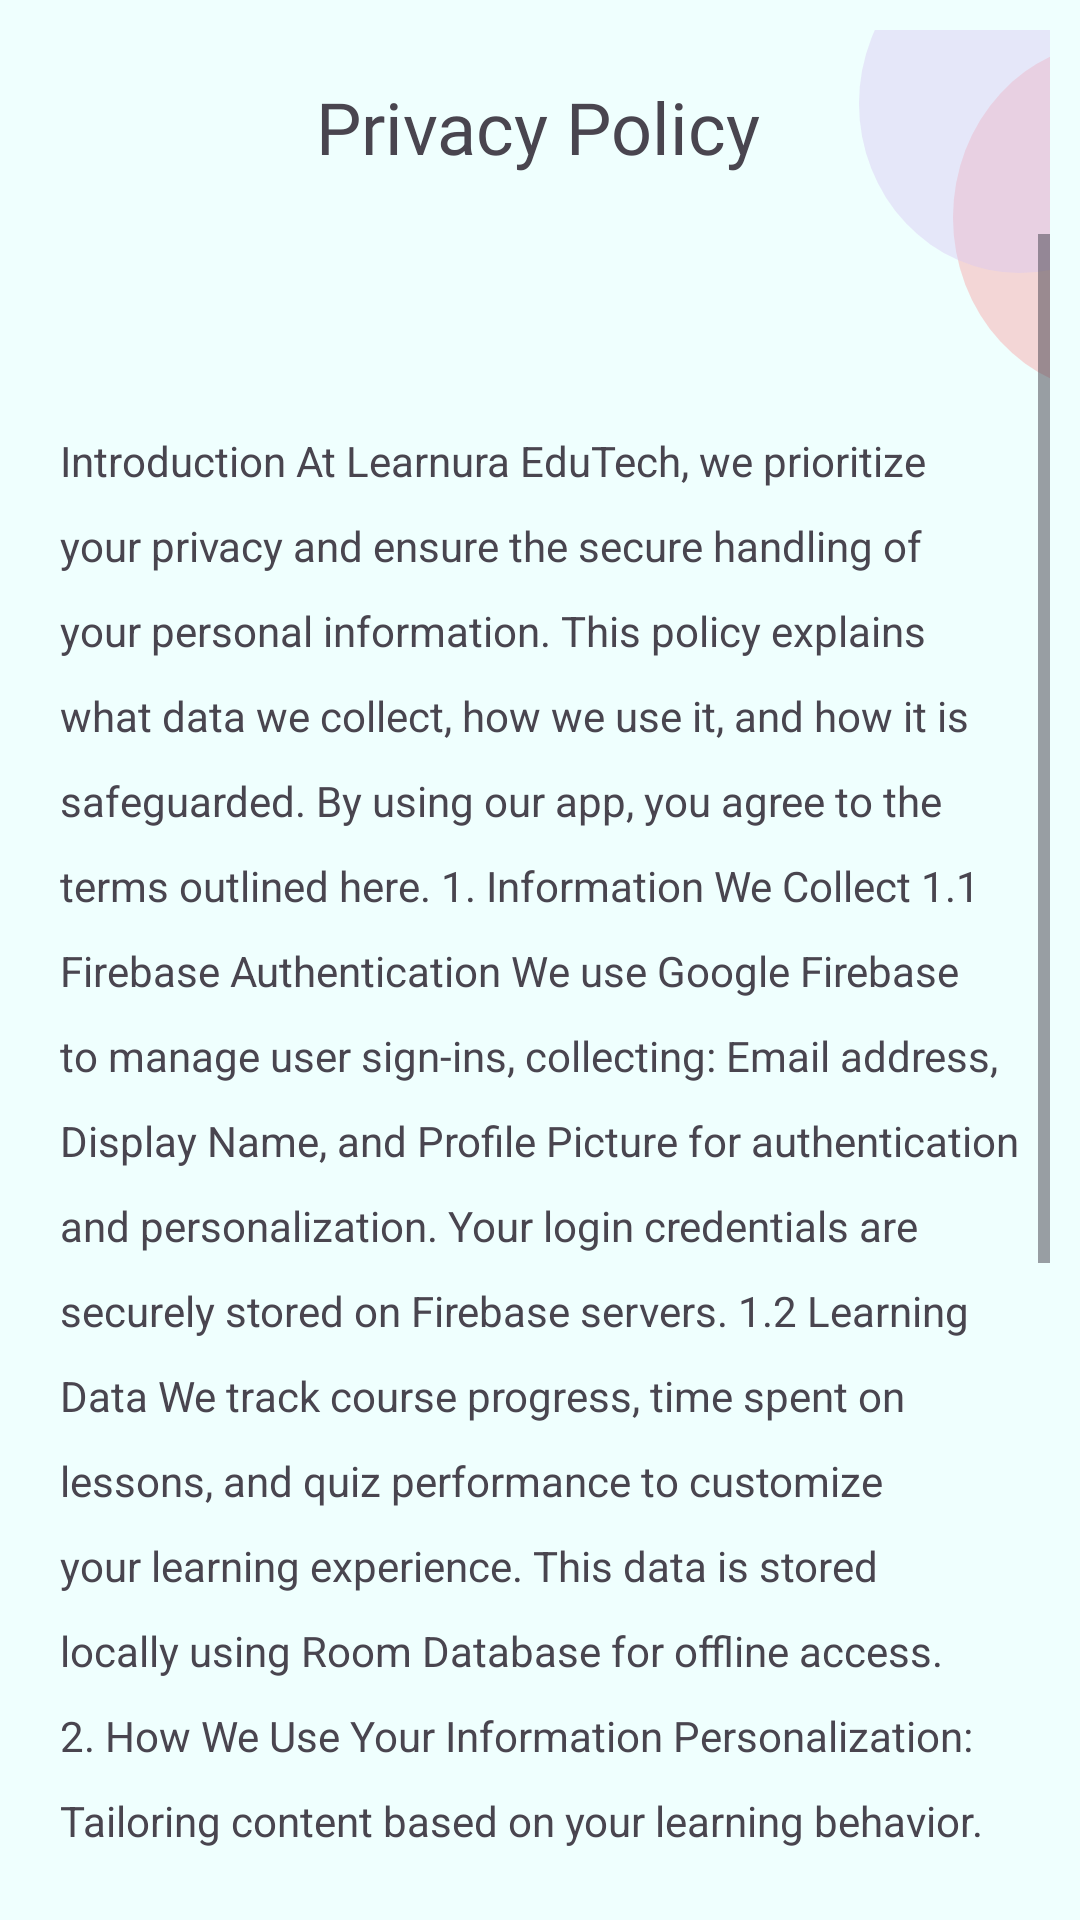

Android layout source for this screen:
<!-- AndroidManifest.xml: application theme Theme.Learnura -->
<!-- res/layout/fragment_privacy.xml -->
<?xml version="1.0" encoding="utf-8"?>
<FrameLayout xmlns:android="http://schemas.android.com/apk/res/android"
    xmlns:app="http://schemas.android.com/apk/res-auto"
    xmlns:tools="http://schemas.android.com/tools"
    android:layout_width="match_parent"
    android:layout_height="match_parent"
    android:background="#EFFFFE"
    tools:context=".PrivacyFragment">

    

    <androidx.constraintlayout.widget.ConstraintLayout
        android:layout_width="match_parent"
        android:layout_height="match_parent"
        android:backgroundTint="#EFFFFE"
        android:padding="10dp">

        <ImageView
            android:id="@+id/imageView11"
            android:layout_width="108dp"
            android:layout_height="117dp"
            android:layout_marginStart="64dp"
            android:layout_marginTop="4dp"
            android:src="@drawable/circle_2"
            app:layout_constraintStart_toEndOf="@+id/textView11"
            app:layout_constraintTop_toTopOf="parent" />

        <ImageView
            android:id="@+id/imageView12"
            android:layout_width="107dp"
            android:layout_height="113dp"
            android:src="@drawable/circle"
            app:layout_constraintBottom_toBottomOf="@+id/textView11"
            app:layout_constraintEnd_toEndOf="@+id/imageView11"
            app:layout_constraintStart_toEndOf="@+id/textView11"
            app:layout_constraintTop_toTopOf="parent" />

        <TextView
            android:id="@+id/textView11"
            android:layout_width="wrap_content"
            android:layout_height="wrap_content"
            android:layout_marginTop="16dp"
            android:fontFamily="@font/inter_semibold"
            android:text="Privacy Policy"
            android:textSize="24sp"
            app:layout_constraintEnd_toEndOf="parent"
            app:layout_constraintHorizontal_bias="0.497"
            app:layout_constraintStart_toStartOf="parent"
            app:layout_constraintTop_toTopOf="parent" />

        <ScrollView
            android:layout_width="match_parent"
            android:layout_height="match_parent"
            android:layout_marginTop="68dp"
            android:paddingTop="-30dp"
            app:layout_constraintEnd_toEndOf="parent"
            app:layout_constraintHorizontal_bias="0.157"
            app:layout_constraintStart_toStartOf="parent"
            app:layout_constraintTop_toBottomOf="@+id/textView11">

            <TextView
                android:id="@+id/textView13"
                android:layout_width="match_parent"
                android:layout_height="wrap_content"
                android:layout_marginTop="56dp"
                android:lineSpacingExtra="12sp"
                android:padding="10dp"
                android:text="@string/introduction_at_learnura_edutech_we_prioritize_your_privacy_and_ensure_the_secure_handling_of_your_personal_information_this_policy_explains_what_data_we_collect_how_we_use_it_and_how_it_is_safeguarded_by_using_our_app_you_agree_to_the_terms_outlined_here_1_information_we_collect_1_1_firebase_authentication_we_use_google_firebase_to_manage_user_sign_ins_collecting_email_address_display_name_and_profile_picture_for_authentication_and_personalization_your_login_credentials_are_securely_stored_on_firebase_servers_1_2_learning_data_we_track_course_progress_time_spent_on_lessons_and_quiz_performance_to_customize_your_learning_experience_this_data_is_stored_locally_using_room_database_for_offline_access_2_how_we_use_your_information_personalization_tailoring_content_based_on_your_learning_behavior_authentication_secure_access_via_firebase_learning_analytics_adapting_challenges_based_on_your_progress_3_data_storage_security_firebase_handles_authentication_securely_room_database_stores_course_data_locally_for_offline_access_encryption_we_use_encryption_to_protect_your_data_4_data_sharing_we_do_not_share_your_information_with_third_parties_except_trusted_partners_like_firebase_or_as_required_by_law_5_user_rights_you_can_access_update_or_delete_your_data_at_any_time_6_contact_us_if_you_have_any_questions_please_contact_us_at_support_learnuraedutech_com" />
        </ScrollView>

    </androidx.constraintlayout.widget.ConstraintLayout>

</FrameLayout>
<!-- resources referenced by this layout -->
<resources>
  <!-- drawable circle (drawable) -->
  <?xml version="1.0" encoding="utf-8"?>
  <shape xmlns:android="http://schemas.android.com/apk/res/android"
      android:shape="oval">
  
      <solid
          android:color="#6ED7C7F2">
  
      </solid>
  
  </shape>
  <!-- drawable circle_2 (drawable) -->
  <?xml version="1.0" encoding="utf-8"?>
  <shape xmlns:android="http://schemas.android.com/apk/res/android"
      android:shape="oval">
  
      <solid
          android:color="#6EF7A0A0">
  
      </solid>
  
  </shape>
  <string name="introduction_at_learnura_edutech_we_prioritize_your_privacy_and_ensure_the_secure_handling_of_your_personal_information_this_policy_explains_what_data_we_collect_how_we_use_it_and_how_it_is_safeguarded_by_using_our_app_you_agree_to_the_terms_outlined_here_1_information_we_collect_1_1_firebase_authentication_we_use_google_firebase_to_manage_user_sign_ins_collecting_email_address_display_name_and_profile_picture_for_authentication_and_personalization_your_login_credentials_are_securely_stored_on_firebase_servers_1_2_learning_data_we_track_course_progress_time_spent_on_lessons_and_quiz_performance_to_customize_your_learning_experience_this_data_is_stored_locally_using_room_database_for_offline_access_2_how_we_use_your_information_personalization_tailoring_content_based_on_your_learning_behavior_authentication_secure_access_via_firebase_learning_analytics_adapting_challenges_based_on_your_progress_3_data_storage_security_firebase_handles_authentication_securely_room_database_stores_course_data_locally_for_offline_access_encryption_we_use_encryption_to_protect_your_data_4_data_sharing_we_do_not_share_your_information_with_third_parties_except_trusted_partners_like_firebase_or_as_required_by_law_5_user_rights_you_can_access_update_or_delete_your_data_at_any_time_6_contact_us_if_you_have_any_questions_please_contact_us_at_support_learnuraedutech_com">Introduction At Learnura EduTech, we prioritize your privacy and ensure the secure handling of your personal information. This policy explains what data we collect, how we use it, and how it is safeguarded. By using our app, you agree to the terms outlined here. 1. Information We Collect 1.1 Firebase Authentication We use Google Firebase to manage user sign-ins, collecting: Email address, Display Name, and Profile Picture for authentication and personalization. Your login credentials are securely stored on Firebase servers. 1.2 Learning Data We track course progress, time spent on lessons, and quiz performance to customize your learning experience. This data is stored locally using Room Database for offline access. 2. How We Use Your Information Personalization: Tailoring content based on your learning behavior. Authentication: Secure access via Firebase. Learning Analytics: Adapting challenges based on your progress. 3. Data Storage &amp; Security Firebase: Handles authentication securely. Room Database: Stores course data locally for offline access. Encryption: We use encryption to protect your data. 4. Data Sharing We do not share your information with third parties, except trusted partners like Firebase or as required by law. 5. User Rights You can access, update, or delete your data at any time. 6. Contact Us If you have any questions, please contact us at support@learnuraedutech.com</string>
  <style name="Theme.Learnura" parent="Base.Theme.Learnura" />
  <style name="Base.Theme.Learnura" parent="Theme.Material3.DayNight.NoActionBar">
          
          
      </style>
</resources>
